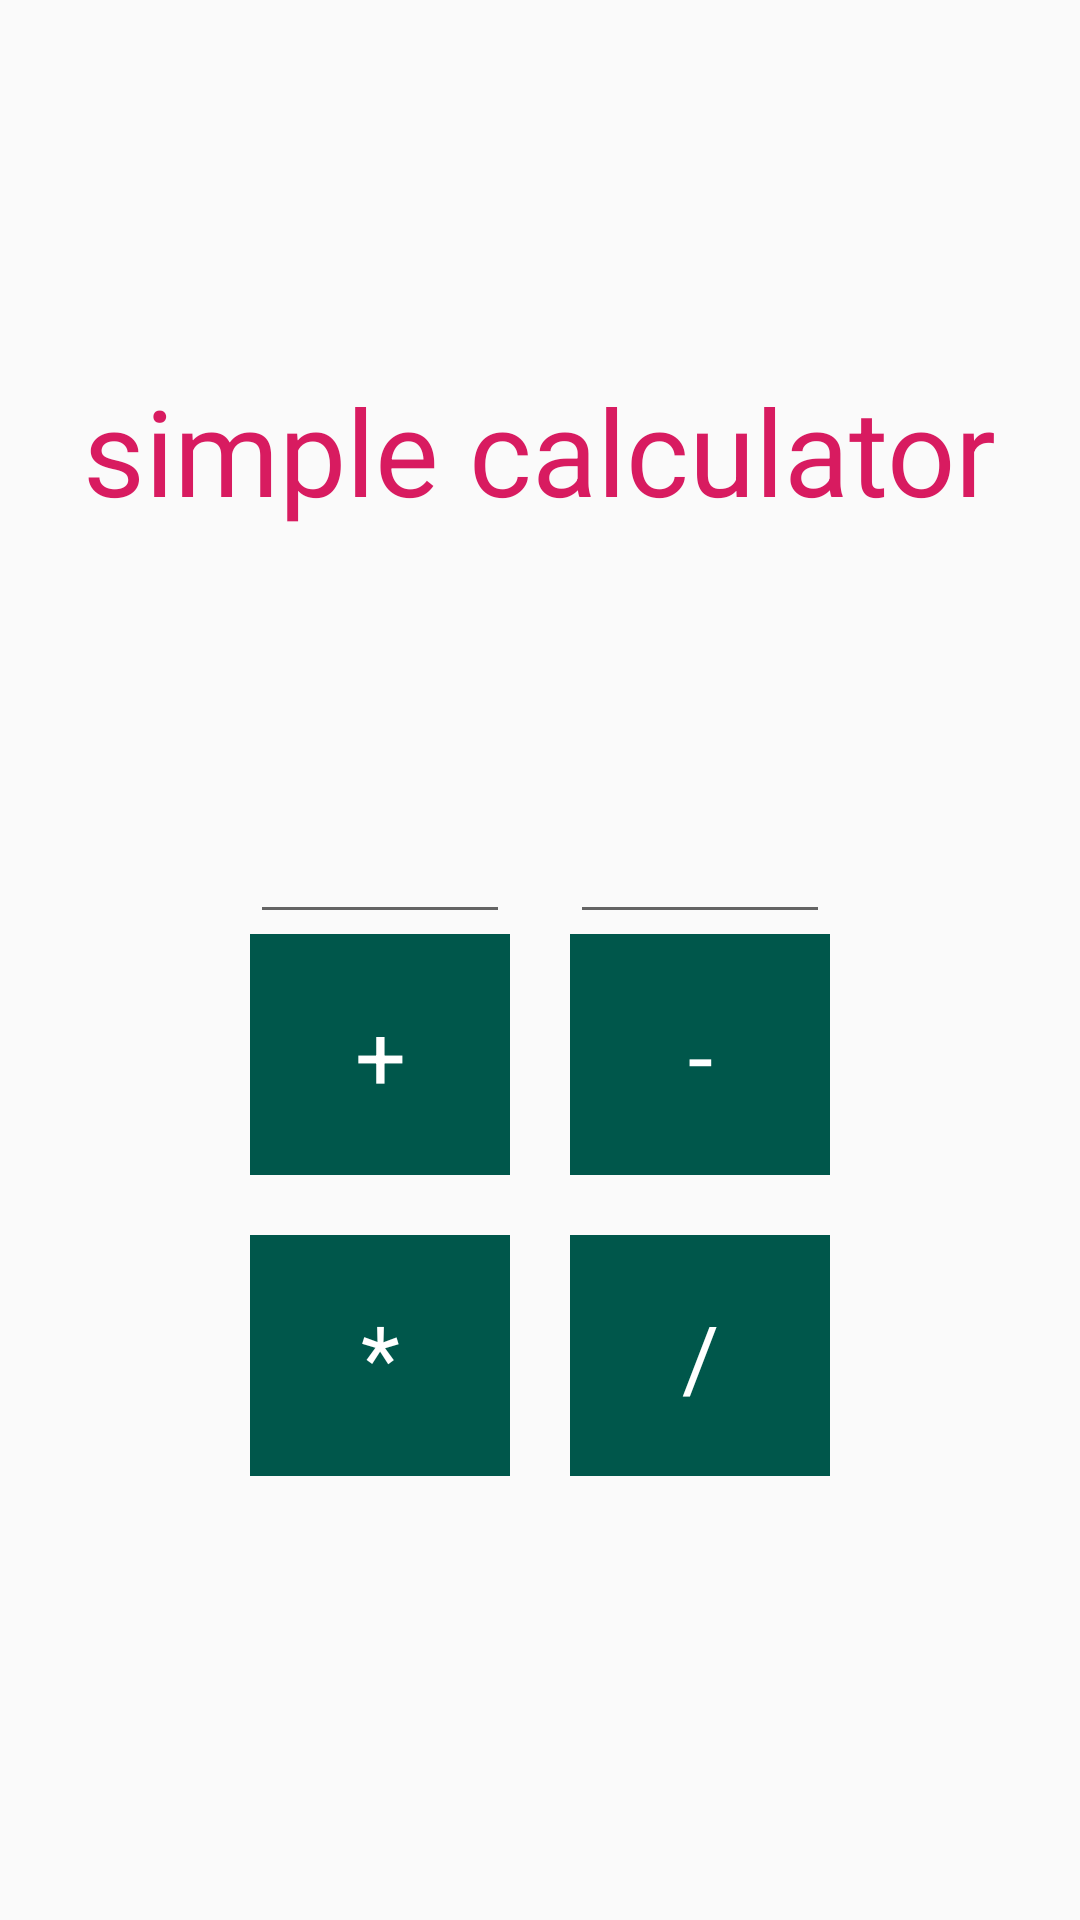

Here is an Android app screen rendered from its layout file. Give the layout XML and the strings, colors and styles it references.
<!-- AndroidManifest.xml: application theme AppTheme -->
<!-- res/layout/activity_main.xml -->
<?xml version="1.0" encoding="utf-8"?>
<LinearLayout xmlns:android="http://schemas.android.com/apk/res/android"
    android:layout_width="match_parent"
    android:layout_height="match_parent"
    android:orientation="vertical"
>

    <LinearLayout
        android:layout_width="match_parent"
        android:layout_height="300dp"
        android:gravity="center">

        <TextView
            android:layout_width="wrap_content"
            android:layout_height="wrap_content"
            android:text="@string/title"
            android:textColor="@color/colorAccent"
            android:textColorHint="@color/inputFontColor"
            android:textSize="40sp" />


    </LinearLayout>

    <LinearLayout
        android:layout_width="match_parent"
        android:layout_height="match_parent"
        android:gravity="center"
        >
        <LinearLayout
            android:layout_width="wrap_content"
            android:layout_height="400dp"
            android:orientation="vertical"

            >
            <LinearLayout
                android:layout_width="wrap_content"
                android:layout_height="wrap_content"
                android:orientation="horizontal"
                >

                <EditText
                    android:id="@+id/input_1"
                    android:layout_width="wrap_content"
                    android:layout_height="wrap_content"
                    android:layout_marginRight="20dp"
                    android:hint="@string/input_placeholder_1"
                    android:inputType="number"
                    android:textColor="@color/colorAccent"
                    android:textColorHint="@color/inputFontColor"
                    android:textSize="18sp" />

                <EditText
                    android:id="@+id/input_2"
                    android:layout_width="wrap_content"
                    android:layout_height="wrap_content"
                    android:hint="@string/input_placeholder_2"
                    android:inputType="number"
                    android:textColor="@color/colorAccent"
                    android:textColorHint="@color/inputFontColor"
                    android:textSize="18sp" />

            </LinearLayout>

            <LinearLayout
                android:layout_width="match_parent"
                android:layout_height="wrap_content"
                android:layout_marginBottom="20dp"
                >

                <TextView
                    android:id="@+id/btn_plus"
                    style="@style/button"
                    android:layout_marginRight="10sp"
                    android:text="@string/operator_1" />

                <TextView
                    android:id="@+id/btn_minus"
                    style="@style/button"
                    android:layout_marginLeft="10sp"
                    android:text="@string/operator_2" />
            </LinearLayout>
            <LinearLayout
                android:layout_width="match_parent"
                android:layout_height="wrap_content"
                android:layout_marginBottom="20dp"
                >

                <TextView
                    android:id="@+id/btn_multiply"
                    style="@style/button"
                    android:layout_marginRight="10sp"
                    android:text="@string/operator_3" />

                <TextView
                    android:id="@+id/btn_devide"
                    style="@style/button"
                    android:layout_marginLeft="10sp"
                    android:text="@string/operator_4" />
            </LinearLayout>


        </LinearLayout>
    </LinearLayout>


</LinearLayout>
<!-- resources referenced by this layout -->
<resources>
  <color name="colorAccent">#D81B60</color>
  <color name="inputFontColor">#FF979797</color>
  <string name="input_placeholder_1">Number 1</string>
  <string name="input_placeholder_2">Number 2</string>
  <string name="operator_1">+</string>
  <string name="operator_2">-</string>
  <string name="operator_3">*</string>
  <string name="operator_4">/</string>
  <string name="title">simple calculator</string>
  <style name="button">
          <item name="android:background">@drawable/button</item>
          <item name="android:layout_width">30sp</item>
          <item name="android:layout_weight">1</item>
          <item name="android:layout_height">wrap_content</item>
          <item name="android:textColor">#FFFFFF</item>
          <item name="android:textSize">30sp</item>
          <item name="android:textAlignment">center</item>
      </style>
  <style name="AppTheme" parent="Theme.AppCompat.Light.DarkActionBar">
          
          <item name="colorPrimary">@color/colorPrimary</item>
          <item name="colorPrimaryDark">@color/colorPrimaryDark</item>
          <item name="colorAccent">@color/colorAccent</item>
      </style>
  <!-- drawable button (drawable) -->
  <?xml version="1.0" encoding="UTF-8"?>
  <shape
      xmlns:android="http://schemas.android.com/apk/res/android">
  
  
      <padding
          android:left="20dp"
          android:right="20dp"
          android:top="20dp"
          android:bottom="20dp"/>
  
      <solid android:color="#00574B"/>
  
  </shape>
  <color name="colorPrimary">#008577</color>
  <color name="colorPrimaryDark">#00574B</color>
</resources>
